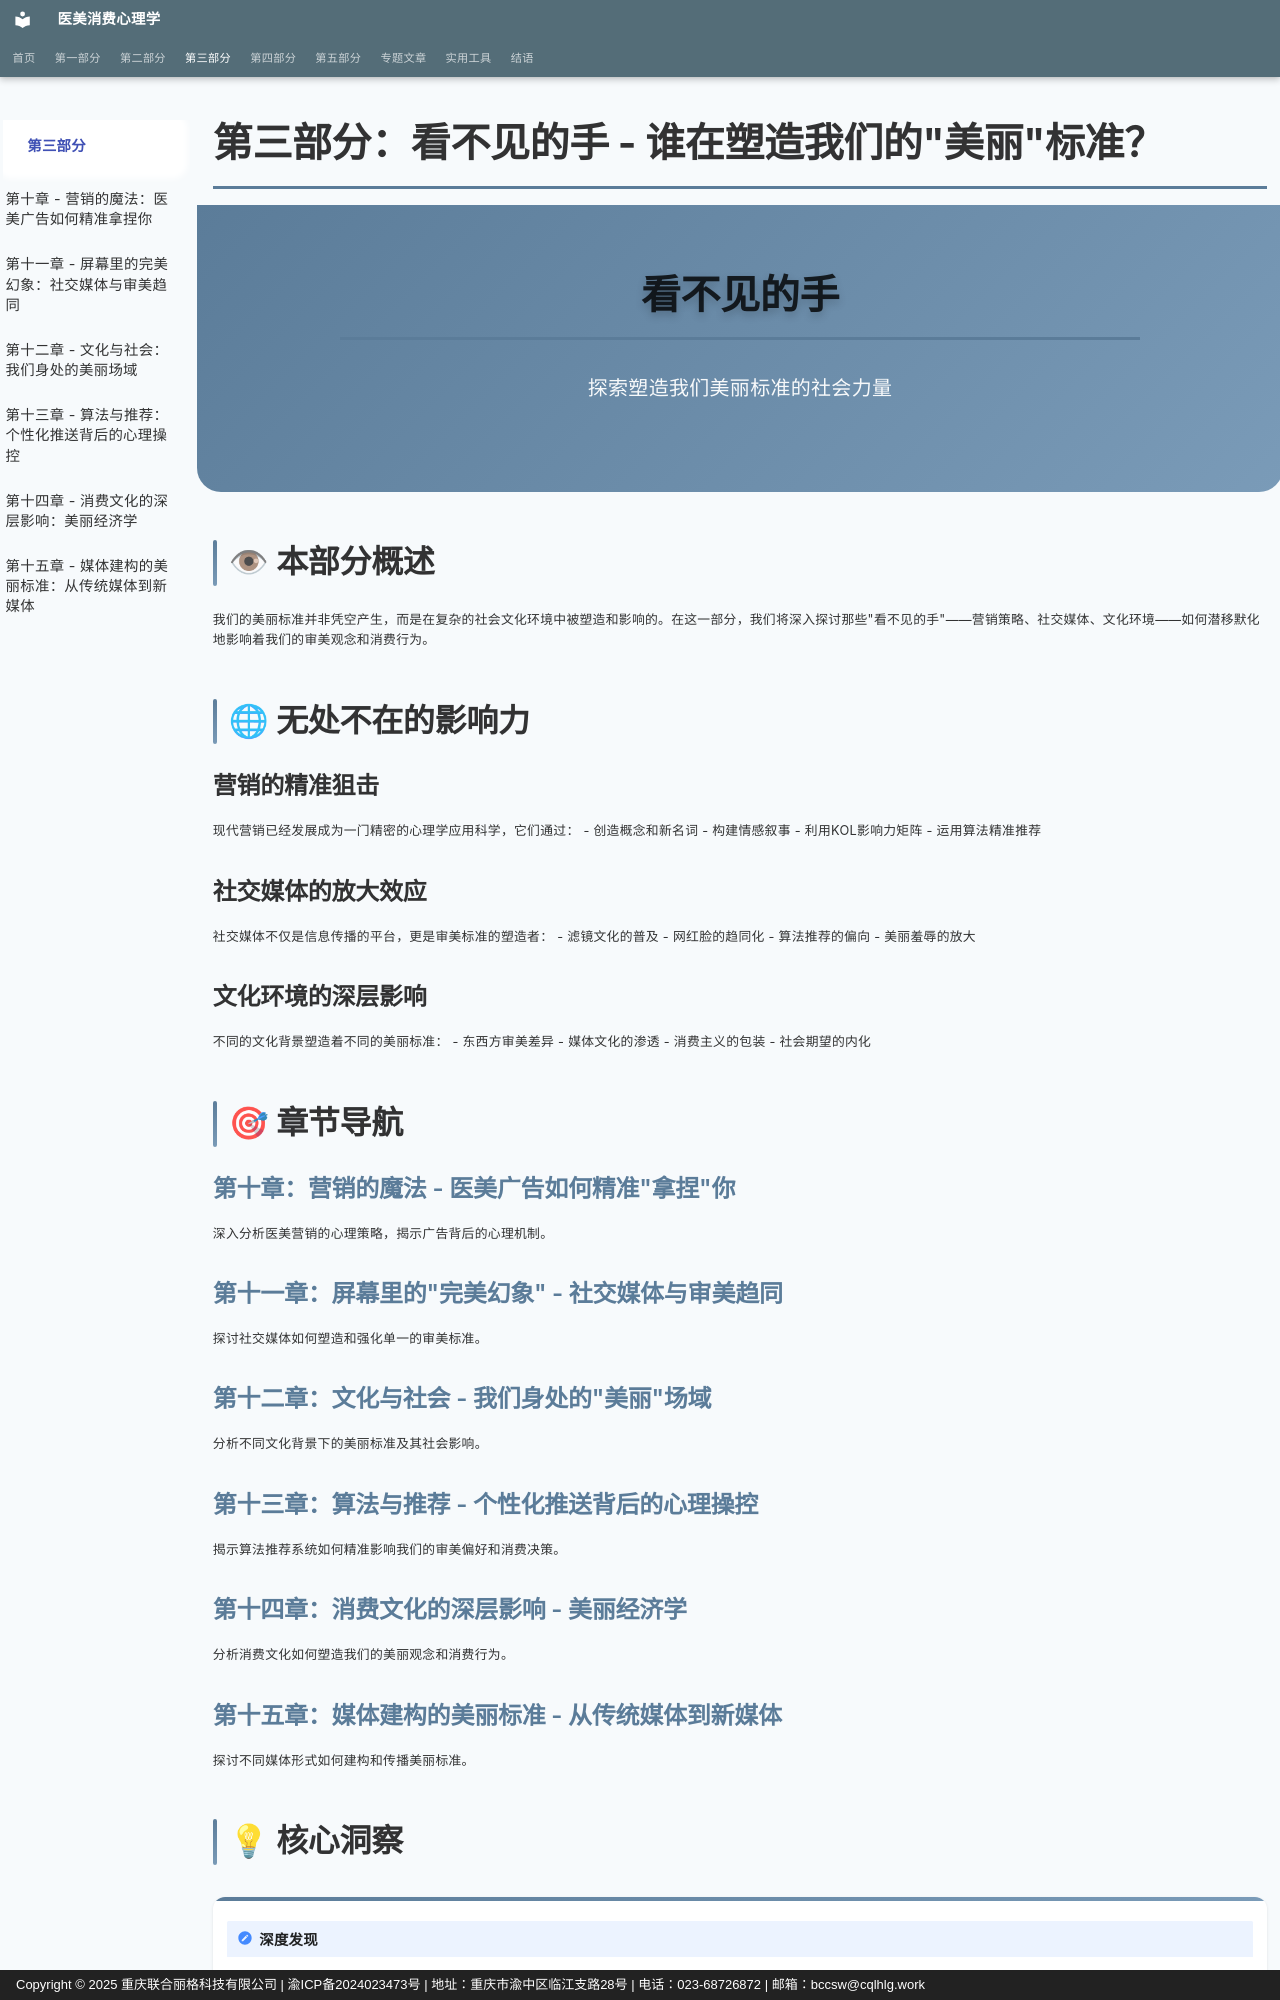

repository: sooogooo/ebooks-egoinmirror · page: part3/index.html · generator: mkdocs · copyright: Copyright © 2025 重庆联合丽格科技有限公司 | 渝ICP备2024023473号 | 地址：重庆市渝中区临江支路28号 | 电话：023-68726872 | 邮箱：bccsw@cqlhlg.work

# 第三部分：看不见的手 - 谁在塑造我们的"美丽"标准？

<div class="hero-section">
    <div class="hero-content">
        <h1 class="hero-title">看不见的手</h1>
        <p class="hero-subtitle">探索塑造我们美丽标准的社会力量</p>
    </div>
</div>

## 👁 本部分概述

我们的美丽标准并非凭空产生，而是在复杂的社会文化环境中被塑造和影响的。在这一部分，我们将深入探讨那些"看不见的手"——营销策略、社交媒体、文化环境——如何潜移默化地影响着我们的审美观念和消费行为。

## 🌐 无处不在的影响力

### 营销的精准狙击
现代营销已经发展成为一门精密的心理学应用科学，它们通过：
- 创造概念和新名词
- 构建情感叙事
- 利用KOL影响力矩阵
- 运用算法精准推荐

### 社交媒体的放大效应
社交媒体不仅是信息传播的平台，更是审美标准的塑造者：
- 滤镜文化的普及
- 网红脸的趋同化
- 算法推荐的偏向
- 美丽羞辱的放大

### 文化环境的深层影响
不同的文化背景塑造着不同的美丽标准：
- 东西方审美差异
- 媒体文化的渗透
- 消费主义的包装
- 社会期望的内化

## 🎯 章节导航

### [第十章：营销的魔法 - 医美广告如何精准"拿捏"你](chapter10.md)
深入分析医美营销的心理策略，揭示广告背后的心理机制。

### [第十一章：屏幕里的"完美幻象" - 社交媒体与审美趋同](chapter11.md)
探讨社交媒体如何塑造和强化单一的审美标准。

### [第十二章：文化与社会 - 我们身处的"美丽"场域](chapter12.md)
分析不同文化背景下的美丽标准及其社会影响。

### [第十三章：算法与推荐 - 个性化推送背后的心理操控](chapter13.md)
揭示算法推荐系统如何精准影响我们的审美偏好和消费决策。

### [第十四章：消费文化的深层影响 - 美丽经济学](chapter14.md)
分析消费文化如何塑造我们的美丽观念和消费行为。
